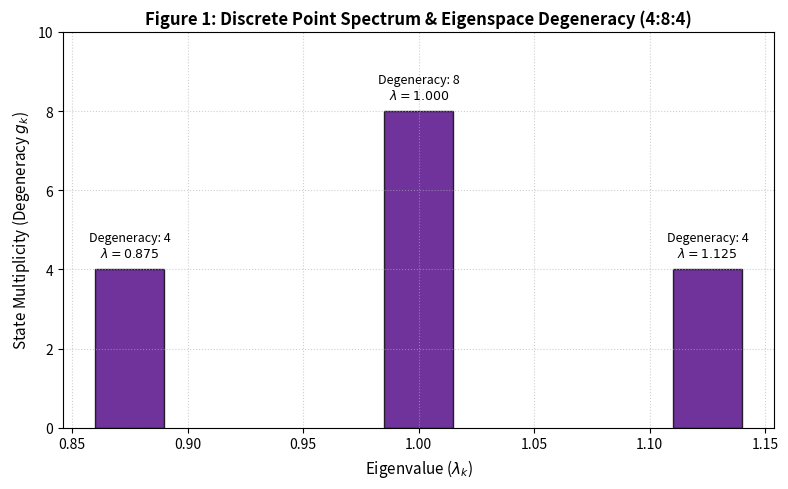

Recreate this plot in Python.
import os
import numpy as np
import matplotlib.pyplot as plt

os.makedirs("figures", exist_ok=True)

# 1. Construct 16D Basis Characters (+1, -1)
P = np.array([1, -1])
D = np.array([1, -1])
A = np.array([1, -1])
S = np.array([1, -1])

# Build 16-dimensional tensor states
states = []
for p in P:
    for d in D:
        for a in A:
            for s in S:
                states.append((p, d, a, s))
states = np.array(states)

# 2. Build Master Operator Matrix \hat{\Omega}_G
E_vac = 1.0
E_0 = 1.0
kappa = 1.0 / 16.0

# Evaluate diagonal elements for x = P*D and y = A*S
x = states[:, 0] * states[:, 1]
y = states[:, 2] * states[:, 3]
diag_elements = E_vac + kappa * E_0 * (x + y)

Omega_G = np.diag(diag_elements)
eigenvalues = np.linalg.eigvalsh(Omega_G)

# Plot Eigenspectrum Histogram
plt.figure(figsize=(8, 5))
unique_ev, counts = np.unique(np.round(eigenvalues, 5), return_counts=True)

plt.bar(unique_ev, counts, width=0.03, color='indigo', alpha=0.8, edgecolor='black')
for ev, count in zip(unique_ev, counts):
    plt.text(ev, count + 0.3, f"Degeneracy: {count}\n$\lambda = {ev:.3f}$", ha='center', fontsize=9)

plt.title("Figure 1: Discrete Point Spectrum & Eigenspace Degeneracy (4:8:4)", fontsize=12, fontweight='bold')
plt.xlabel("Eigenvalue ($\lambda_k$)", fontsize=11)
plt.ylabel("State Multiplicity (Degeneracy $g_k$)", fontsize=11)
plt.ylim(0, 10)
plt.grid(True, linestyle=':', alpha=0.6)
plt.tight_layout()

plt.savefig("figures/fig1_manifold_spectrum.png", dpi=300)
plt.show()

print("Status: Figure 1 saved to 'figures/fig1_manifold_spectrum.png'")
